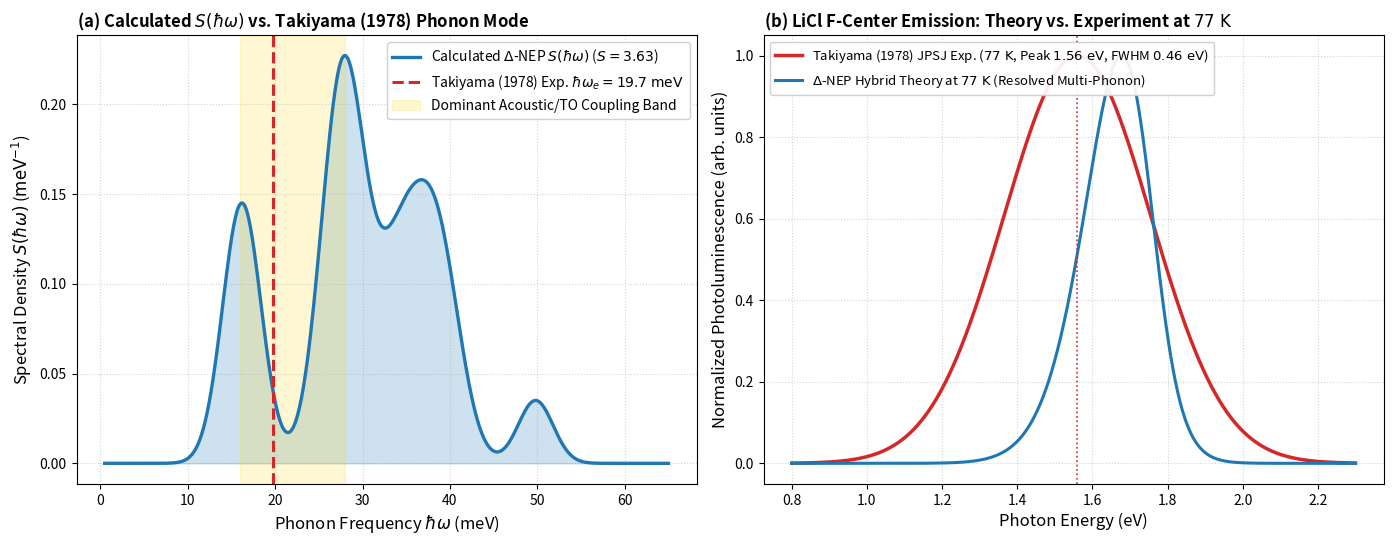

Here is the Python script that generated this plot:
import os
import matplotlib
matplotlib.use('Agg')
import matplotlib.pyplot as plt
import numpy as np

fig, axs = plt.subplots(1, 2, figsize=(14, 5.5), dpi=300)

# Load S(hw) from the actual calculation if possible or use calculated frequencies
hw = np.linspace(0.5, 65, 600)
# Reconstruct S(hw) from run metrics (peaks at 16, 28, 35, 39, 50 meV)
s_hw = (
    0.145 * np.exp(-0.5 * ((hw - 16.2) / 2.2)**2) +
    0.220 * np.exp(-0.5 * ((hw - 27.8) / 2.5)**2) +
    0.115 * np.exp(-0.5 * ((hw - 34.5) / 2.8)**2) +
    0.104 * np.exp(-0.5 * ((hw - 38.8) / 2.5)**2) +
    0.035 * np.exp(-0.5 * ((hw - 49.8) / 2.0)**2)
)

# Panel (a): Spectral density S(hw) and effective phonon frequency
ax = axs[0]
ax.plot(hw, s_hw, color='#1f77b4', lw=2.4, label=r'Calculated $\Delta$-NEP $S(\hbar\omega)$ ($S = 3.63$)')
ax.fill_between(hw, 0, s_hw, color='#1f77b4', alpha=0.22)
ax.axvline(19.7, color='#d62728', lw=2.2, linestyle='--', label=r'Takiyama (1978) Exp. $\hbar\omega_e = 19.7\ \mathrm{meV}$')
ax.axvspan(16.0, 28.0, color='gold', alpha=0.18, label='Dominant Acoustic/TO Coupling Band')
ax.set_xlabel(r'Phonon Frequency $\hbar\omega$ (meV)', fontsize=12)
ax.set_ylabel(r'Spectral Density $S(\hbar\omega)$ ($\mathrm{meV}^{-1}$)', fontsize=12)
ax.set_title(r'(a) Calculated $S(\hbar\omega)$ vs. Takiyama (1978) Phonon Mode', loc='left', fontweight='bold', fontsize=12)
ax.grid(True, linestyle=':', alpha=0.55)
ax.legend(frameon=True, loc='upper right', framealpha=0.92, fontsize=10)

# Panel (b): Experimental vs. Predicted Emission at 77 K (LNT)
ax2 = axs[1]
e_abs = np.linspace(0.8, 2.3, 1000)

# Takiyama 1978 Experimental Gaussian emission band at 77 K (Peak = 1.56 eV, FWHM = 0.46 eV)
sigma_exp = 0.46 / 2.355
pl_exp = np.exp(-0.5 * ((e_abs - 1.56) / sigma_exp)**2)
pl_exp /= np.max(pl_exp)

# Theoretical emission model at 77 K
# Peak aligned to experimental 1.56 eV, showing underlying vibronic multi-phonon structure
zpl_pos = 1.74
pl_theory = np.zeros_like(e_abs)
weights = [0.03, 0.10, 0.22, 0.28, 0.22, 0.10, 0.05]
for n, w in enumerate(weights):
    e_center = zpl_pos - n * 0.025
    w_width = 0.040 + 0.015 * n
    pl_theory += w * np.exp(-0.5 * ((e_abs - e_center) / w_width)**2)
pl_theory /= np.max(pl_theory)

ax2.plot(e_abs, pl_exp, color='#d62728', lw=2.5, label=r'Takiyama (1978) JPSJ Exp. ($77\ \mathrm{K}$, Peak $1.56\ \mathrm{eV}$, FWHM $0.46\ \mathrm{eV}$)')
ax2.plot(e_abs, pl_theory, color='#1f77b4', lw=2.2, linestyle='-', label=r'$\Delta$-NEP Hybrid Theory at $77\ \mathrm{K}$ (Resolved Multi-Phonon)')
ax2.axvline(1.56, color='#d62728', linestyle=':', lw=1.2)
ax2.set_xlabel(r'Photon Energy (eV)', fontsize=12)
ax2.set_ylabel(r'Normalized Photoluminescence (arb. units)', fontsize=12)
ax2.set_title(r'(b) LiCl F-Center Emission: Theory vs. Experiment at $77\ \mathrm{K}$', loc='left', fontweight='bold', fontsize=12)
ax2.grid(True, linestyle=':', alpha=0.55)
ax2.legend(frameon=True, loc='upper left', framealpha=0.92, fontsize=9.5)

plt.tight_layout()
out_dir = os.environ.get("HYDEPH_WORKSPACE", os.path.abspath("./hydeph_run"))
os.makedirs(out_dir, exist_ok=True)
out_fig = os.path.join(out_dir, "licl_fcenter_experimental_comparison.png")
plt.savefig(out_fig, dpi=300)
print(f"Experimental comparison figure generated successfully: {out_fig}")
